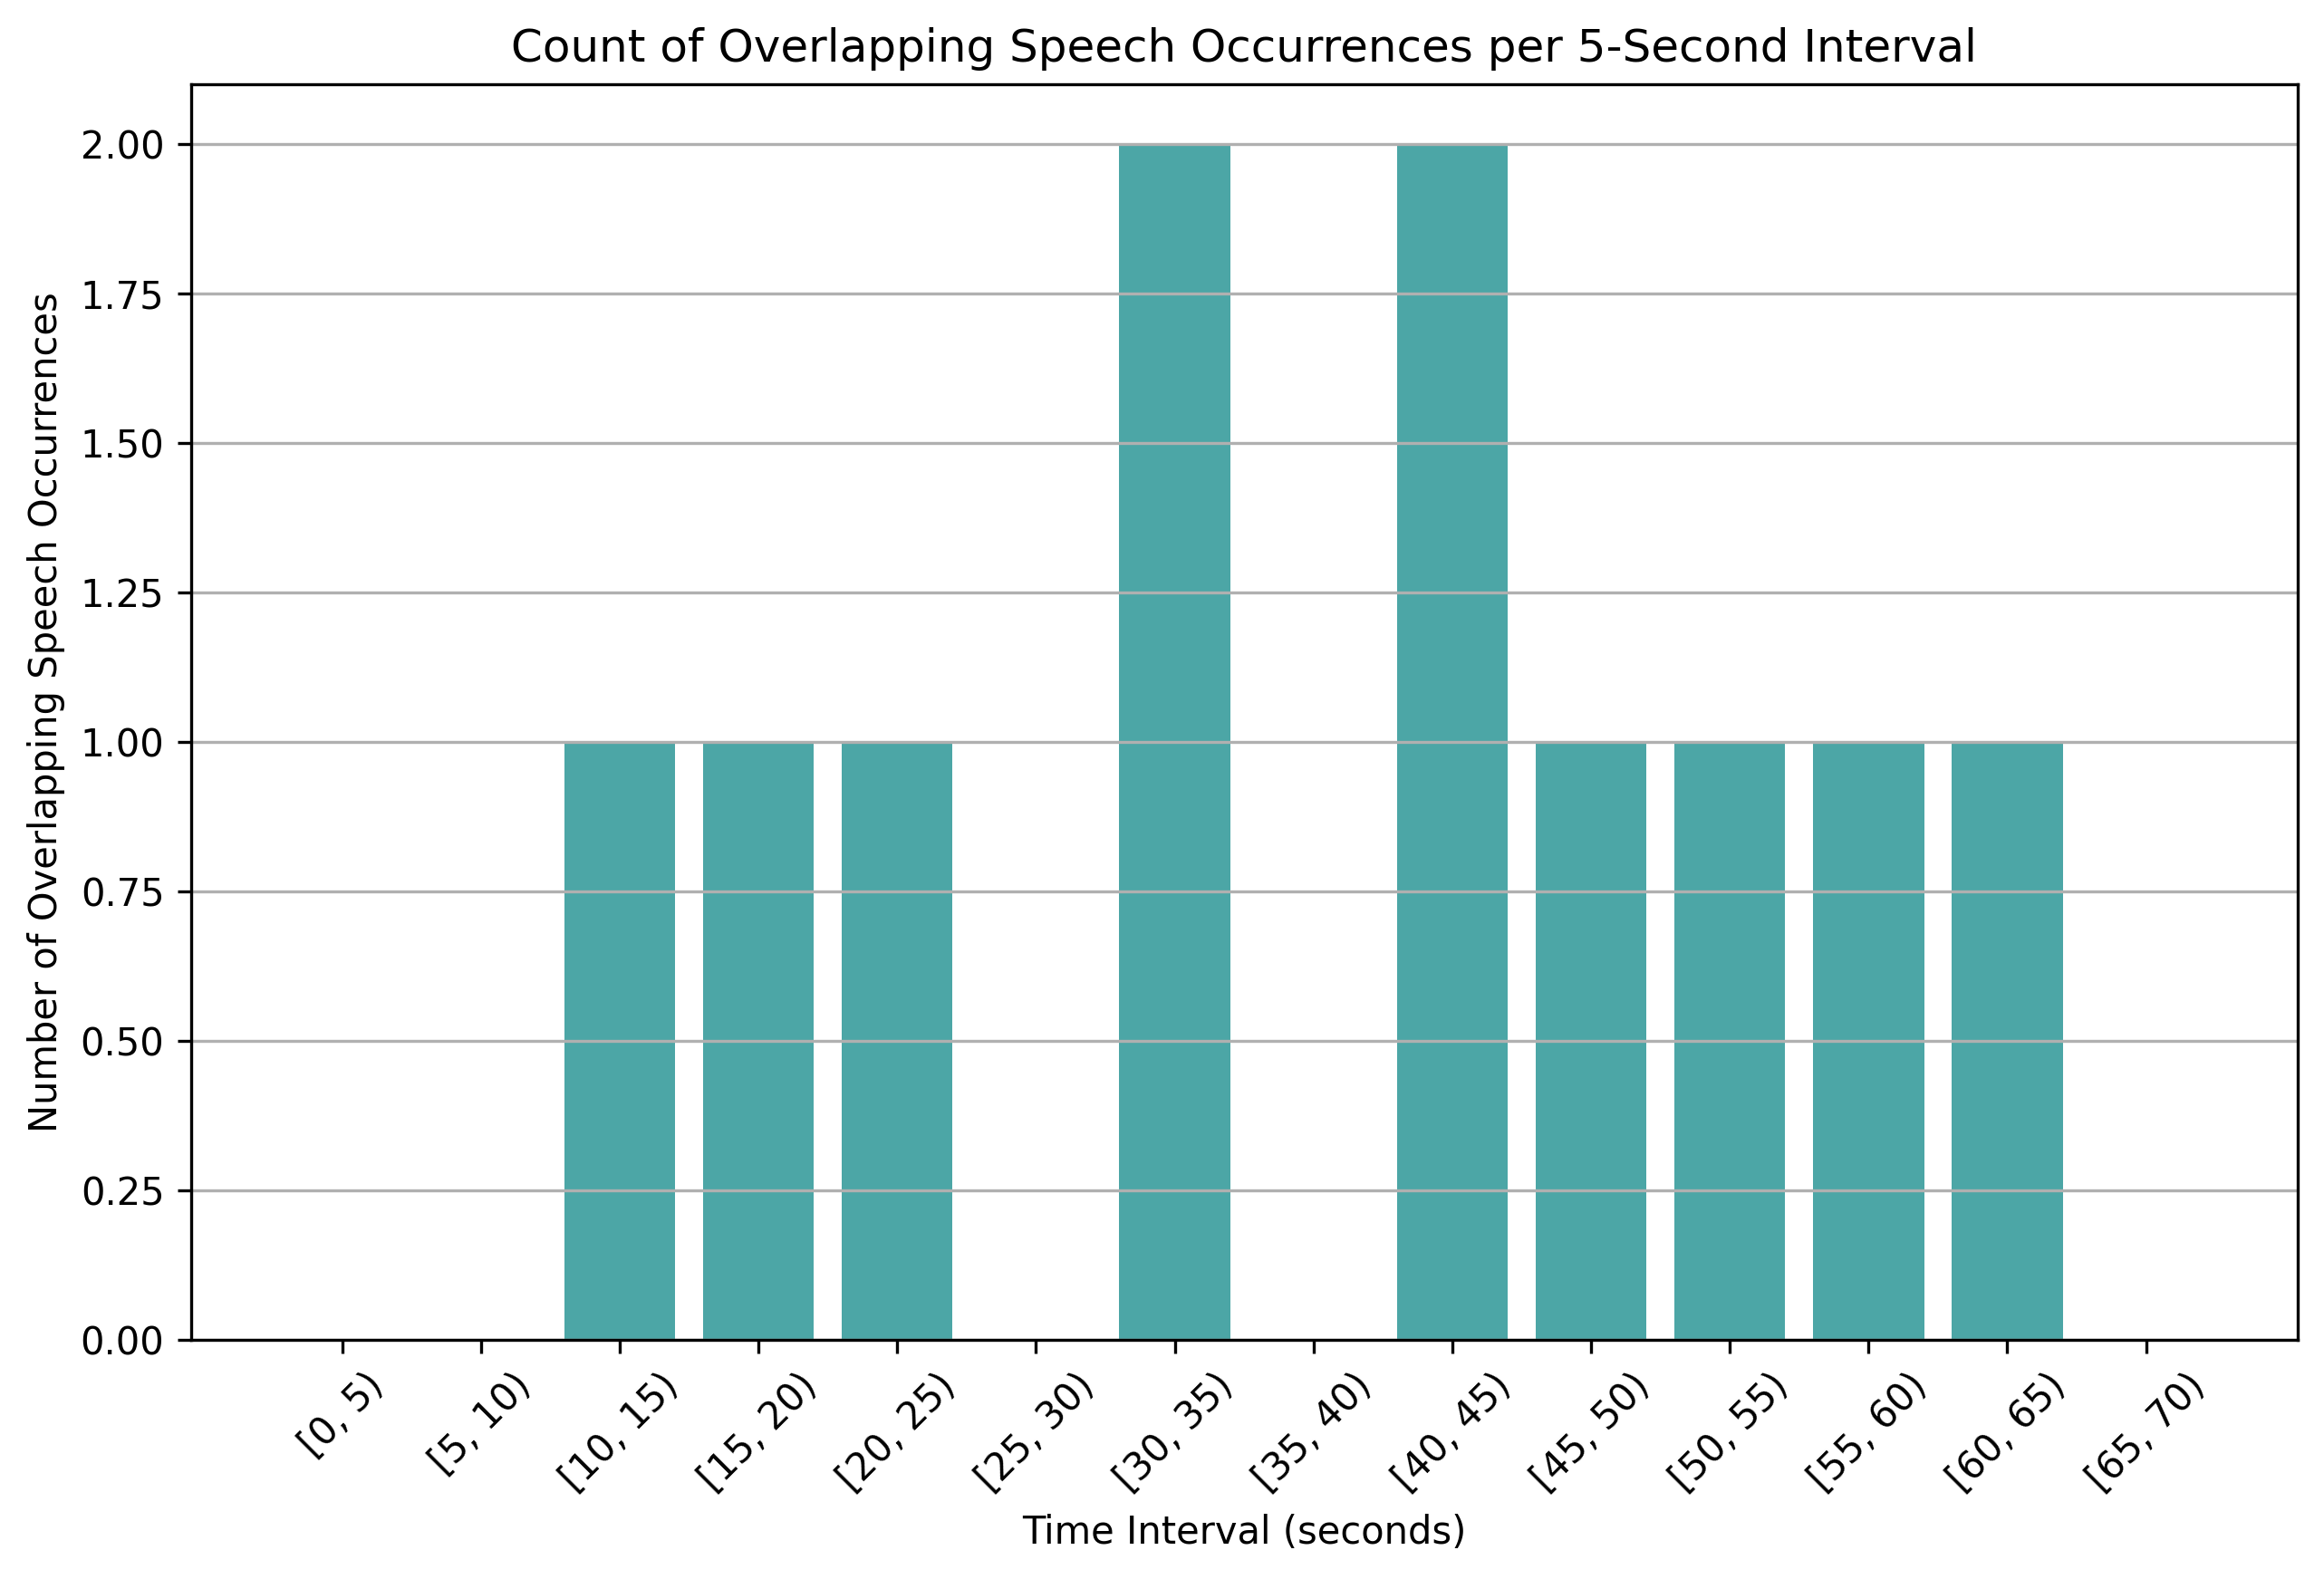

The file beside this chart, header and first rows:
time_bin, overlap_count
[0, 5), 0
[5, 10), 0
[10, 15), 1
[15, 20), 1
[20, 25), 1
[25, 30), 0
[30, 35), 2
[35, 40), 0
[40, 45), 2
[45, 50), 1
[50, 55), 1
[55, 60), 1
[60, 65), 1
[65, 70), 0
